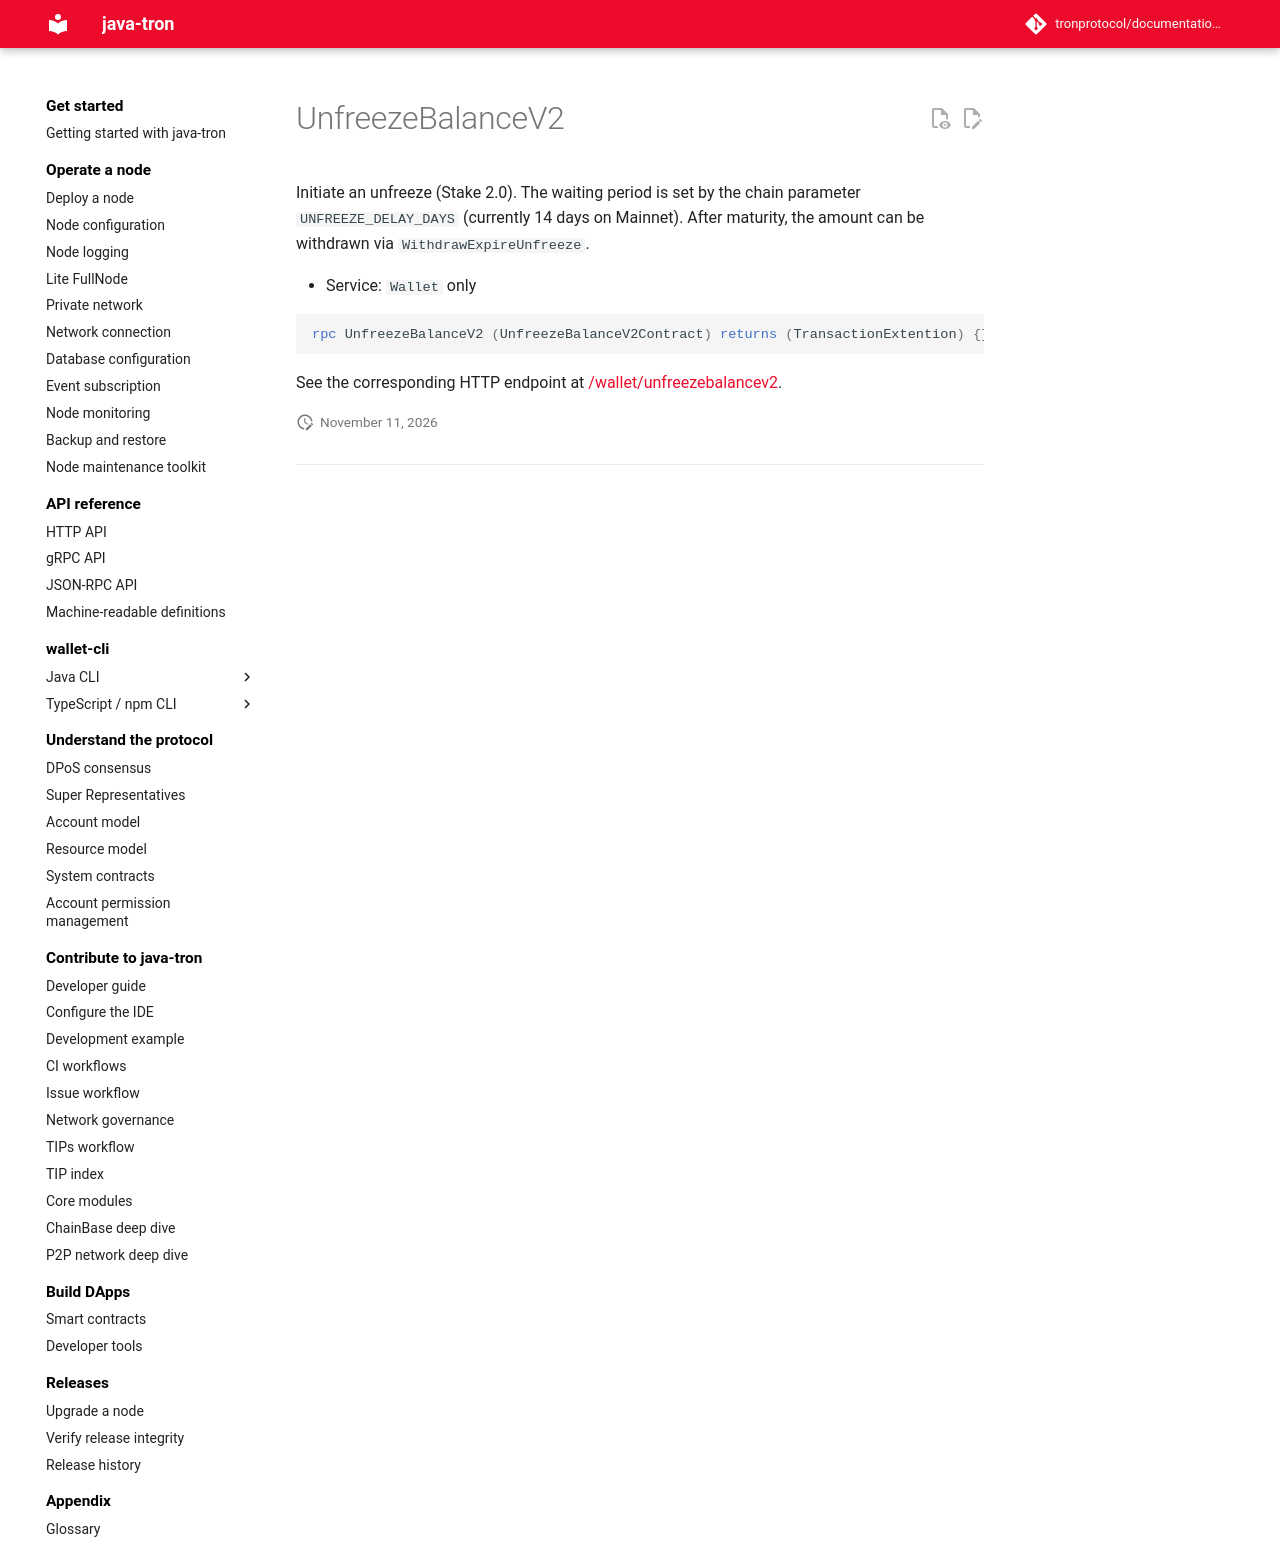

repository: tronprotocol/documentation-en · page: api/rpc/stake-v2/UnfreezeBalanceV2/index.html · generator: mkdocs

# UnfreezeBalanceV2

Initiate an unfreeze (Stake 2.0). The waiting period is set by the chain parameter `UNFREEZE_DELAY_DAYS` (currently 14 days on Mainnet). After maturity, the amount can be withdrawn via `WithdrawExpireUnfreeze`.

- Service: `Wallet` only

```protobuf
rpc UnfreezeBalanceV2 (UnfreezeBalanceV2Contract) returns (TransactionExtention) {}
```

See the corresponding HTTP endpoint at [/wallet/unfreezebalancev2](../../http/stake-v2/unfreezebalancev2.md).
